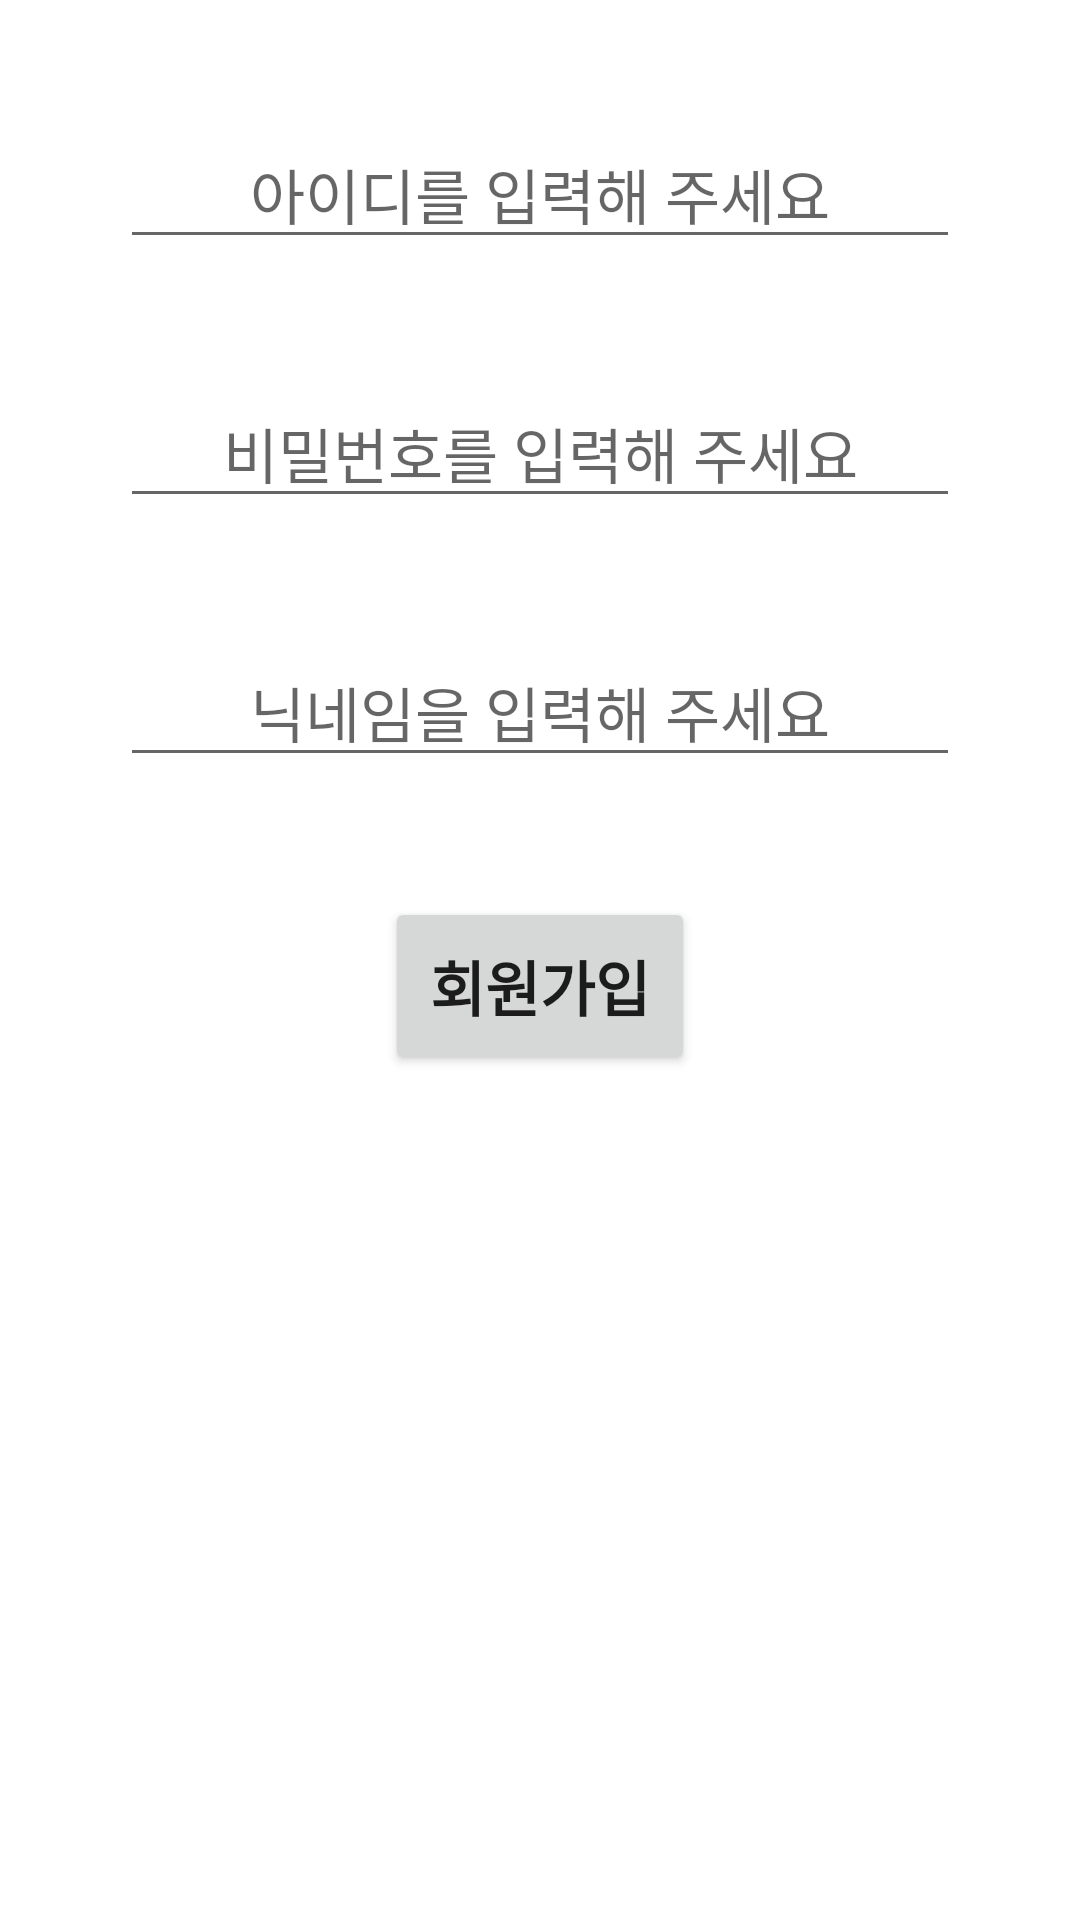

Here is an Android app screen rendered from its layout file. Give the layout XML and the strings, colors and styles it references.
<!-- AndroidManifest.xml: application theme Theme.IamStronger -->
<!-- res/layout/activity_register.xml -->
<?xml version="1.0" encoding="utf-8"?>

<LinearLayout
    android:orientation="vertical"
    xmlns:android="http://schemas.android.com/apk/res/android"
    xmlns:app="http://schemas.android.com/apk/res-auto"
    xmlns:tools="http://schemas.android.com/tools"
    android:layout_width="match_parent"
    android:layout_height="match_parent"
    android:padding="20dp"
    tools:context=".RegisterActivity">

    <EditText
        android:id="@+id/register_email"
        android:layout_margin="20dp"
        android:layout_width="match_parent"
        android:layout_height="wrap_content"
        android:hint="아이디를 입력해 주세요"
        android:gravity="center"
        android:textSize="20sp"/>

    <EditText
        android:id="@+id/register_password"
        android:layout_margin="20dp"
        android:layout_width="match_parent"
        android:layout_height="wrap_content"
        android:hint="비밀번호를 입력해 주세요"
        android:gravity="center"
        android:textSize="20sp"/>

    <EditText
        android:id="@+id/register_nickname"
        android:layout_margin="20dp"
        android:layout_width="match_parent"
        android:layout_height="wrap_content"
        android:hint="닉네임을 입력해 주세요"
        android:gravity="center"
        android:textSize="20sp"/>
    <Button
        android:id="@+id/register_submitButton"
        android:layout_width="wrap_content"
        android:layout_height="wrap_content"
        android:text="회원가입"
        android:layout_gravity="center_horizontal"
        android:layout_margin="20dp"
        android:textSize="20sp"
        android:padding="15dp"
        android:textStyle="bold"/>

</LinearLayout>
<!-- resources referenced by this layout -->
<resources>
  <style name="Theme.IamStronger" parent="Theme.MaterialComponents.DayNight.NoActionBar">
          
          <item name="colorPrimary">@color/purple_500</item>
          <item name="colorPrimaryVariant">@color/purple_700</item>
          <item name="colorOnPrimary">@color/white</item>
          
          <item name="colorSecondary">@color/teal_200</item>
          <item name="colorSecondaryVariant">@color/teal_700</item>
          <item name="colorOnSecondary">@color/black</item>
          
          <item name="android:statusBarColor" tools:targetApi="l">?attr/colorPrimaryVariant</item>
          
      </style>
  <!-- not gathered from this repository: default colours our renderer supplied (Android Studio template values) -->
  <color name="purple_500">#FF6200EE</color>
  <color name="purple_700">#FF3700B3</color>
  <color name="teal_200">#FF03DAC5</color>
  <color name="teal_700">#FF018786</color>
  <color name="black">#FF000000</color>
  <color name="white">#FFFFFFFF</color>
</resources>
